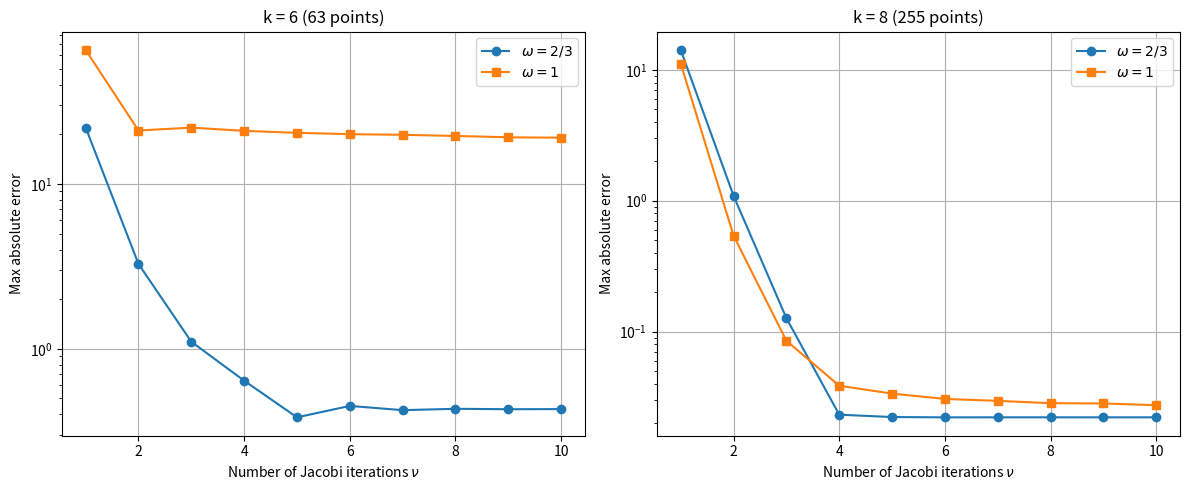

The matplotlib source for this figure:
import numpy as np
import matplotlib.pyplot as plt


# Helper functions (coarsen, interpolate, Jacobi) - unchanged
def coarsen(f):
    return f[1::2]


def interpolate(f, alpha, beta):
    m_coarse = len(f)
    m_fine = 2 * m_coarse + 1
    f_interp = np.zeros(m_fine)
    f_interp[1::2] = f
    f_interp[2:-1:2] = 0.5 * (f[:-1] + f[1:])
    f_interp[0] = 0.5 * (f_interp[1] + alpha)
    f_interp[-1] = 0.5 * (f_interp[-2] + beta)
    return f_interp


def Jacobi(U, f, alpha, beta, m, nu, omega=2. / 3):
    h = 1. / (m + 1)
    F = 0.5 * h ** 2 * f.copy()
    F[0] -= alpha / 2.
    F[-1] -= beta / 2.
    e = np.ones(m - 1)
    G = 0.5 * (np.diag(e, -1) + np.diag(e, 1))
    for i in range(nu):
        U = (1. - omega) * U + omega * (np.dot(G, U) - F)
    A = 2. / h ** 2 * (G - np.eye(m))
    FF = f.copy()
    FF[0] -= alpha / h ** 2
    FF[-1] -= beta / h ** 2
    rr = FF - np.dot(A, U)
    return U, rr


def Vcycle_error(k, nu, omega=2. / 3, smooth_after_interp=True):
    m = 2 ** k - 1
    rdep = k - 1
    alpha = 1.
    beta = 3.
    U = np.linspace(alpha, beta, m)
    x = np.linspace(0, 1, m + 2)[1:-1]
    phi = lambda x: 20. * np.pi * x ** 3
    u_exact = 1. + 12. * x - 10. * x ** 2 + 0.5 * np.sin(phi(x))
    F = -20 + 0.5 * 120 * np.pi * x * np.cos(phi(x)) - 0.5 * (60 * np.pi * x ** 2) ** 2 * np.sin(phi(x))

    # Downward
    U, rr = Jacobi(U, F, alpha, beta, m, nu, omega)
    r = [None] * (rdep + 1)
    error = [None] * (rdep + 1)
    r[0] = rr
    for i in range(1, rdep + 1):
        m = (m - 1) // 2
        r[i] = coarsen(rr)
        error[i], rr = Jacobi(np.zeros(m), -r[i], 0., 0., m, nu, omega)

    # Upward
    for i in range(1, rdep):
        m = 2 * m + 1
        err = error[rdep - i] - interpolate(error[rdep + 1 - i], 0, 0)
        if smooth_after_interp:
            error[-i - 1], rr = Jacobi(err, -r[rdep - i], 0., 0., m, nu, omega)
        else:
            error[-i - 1] = err

    # Final correction
    m = 2 * m + 1
    U = U - interpolate(error[1], 0, 0)
    U, rr = Jacobi(U, F, alpha, beta, m, nu, omega)

    return np.max(np.abs(U - u_exact))


# -------------------- Experiment --------------------
k_values = [6, 8]
nu_range = range(1, 11)
omega_vals = [2. / 3, 1.0]
results = {}

for k in k_values:
    for omega in omega_vals:
        errors = []
        for nu in nu_range:
            e = Vcycle_error(k, nu, omega=omega)  # smooth_after_interp=True by default
            errors.append(e)
        results[(k, omega)] = errors

# Plot
fig, axes = plt.subplots(1, 2, figsize=(12, 5))
for idx, k in enumerate(k_values):
    ax = axes[idx]
    ax.semilogy(nu_range, results[(k, 2. / 3)], 'o-', label=r'$\omega=2/3$')
    ax.semilogy(nu_range, results[(k, 1.0)], 's-', label=r'$\omega=1$')
    ax.set_xlabel('Number of Jacobi iterations $\\nu$')
    ax.set_ylabel('Max absolute error')
    ax.set_title(f'k = {k} ({2 ** k - 1} points)')
    ax.legend()
    ax.grid(True)
plt.tight_layout()
plt.show()
